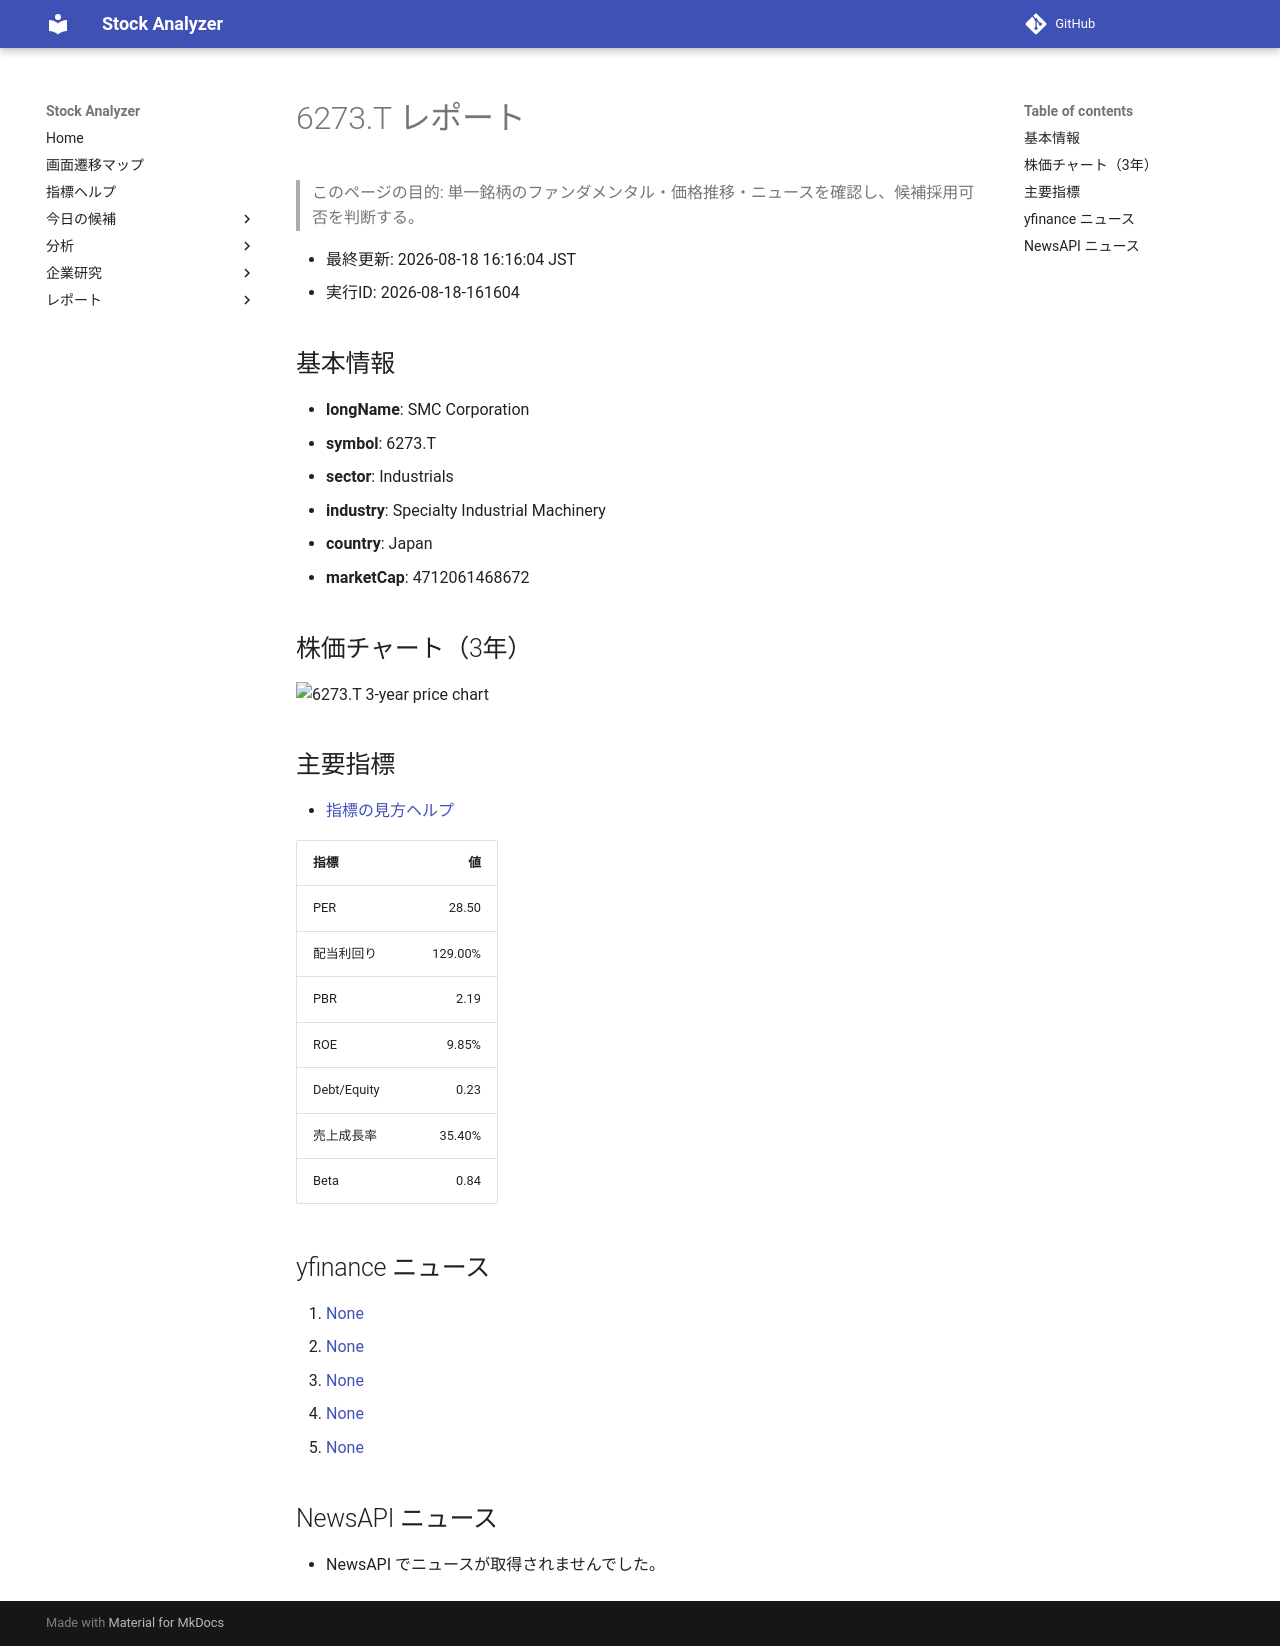

repository: Yumi-note/Making-APP · page: reports/2026-08-18/161604/6273_T/index.html · generator: mkdocs

# 6273.T レポート

> このページの目的: 単一銘柄のファンダメンタル・価格推移・ニュースを確認し、候補採用可否を判断する。

- 最終更新: 2026-08-18 16:16:04 JST
- 実行ID: 2026-08-18-161604

## 基本情報

- **longName**: SMC Corporation
- **symbol**: 6273.T
- **sector**: Industrials
- **industry**: Specialty Industrial Machinery
- **country**: Japan
- **marketCap**: 4712061468672

## 株価チャート（3年）

![6273.T 3-year price chart](6273_T_3y.png)

## 主要指標

- [指標の見方ヘルプ](../../../../indicators.md)

| 指標 | 値 |
|---|---:|
| PER | 28.50 |
| 配当利回り | 129.00% |
| PBR | 2.19 |
| ROE | 9.85% |
| Debt/Equity | 0.23 |
| 売上成長率 | 35.40% |
| Beta | 0.84 |

## yfinance ニュース

1. [None](None)
2. [None](None)
3. [None](None)
4. [None](None)
5. [None](None)

## NewsAPI ニュース

- NewsAPI でニュースが取得されませんでした。
